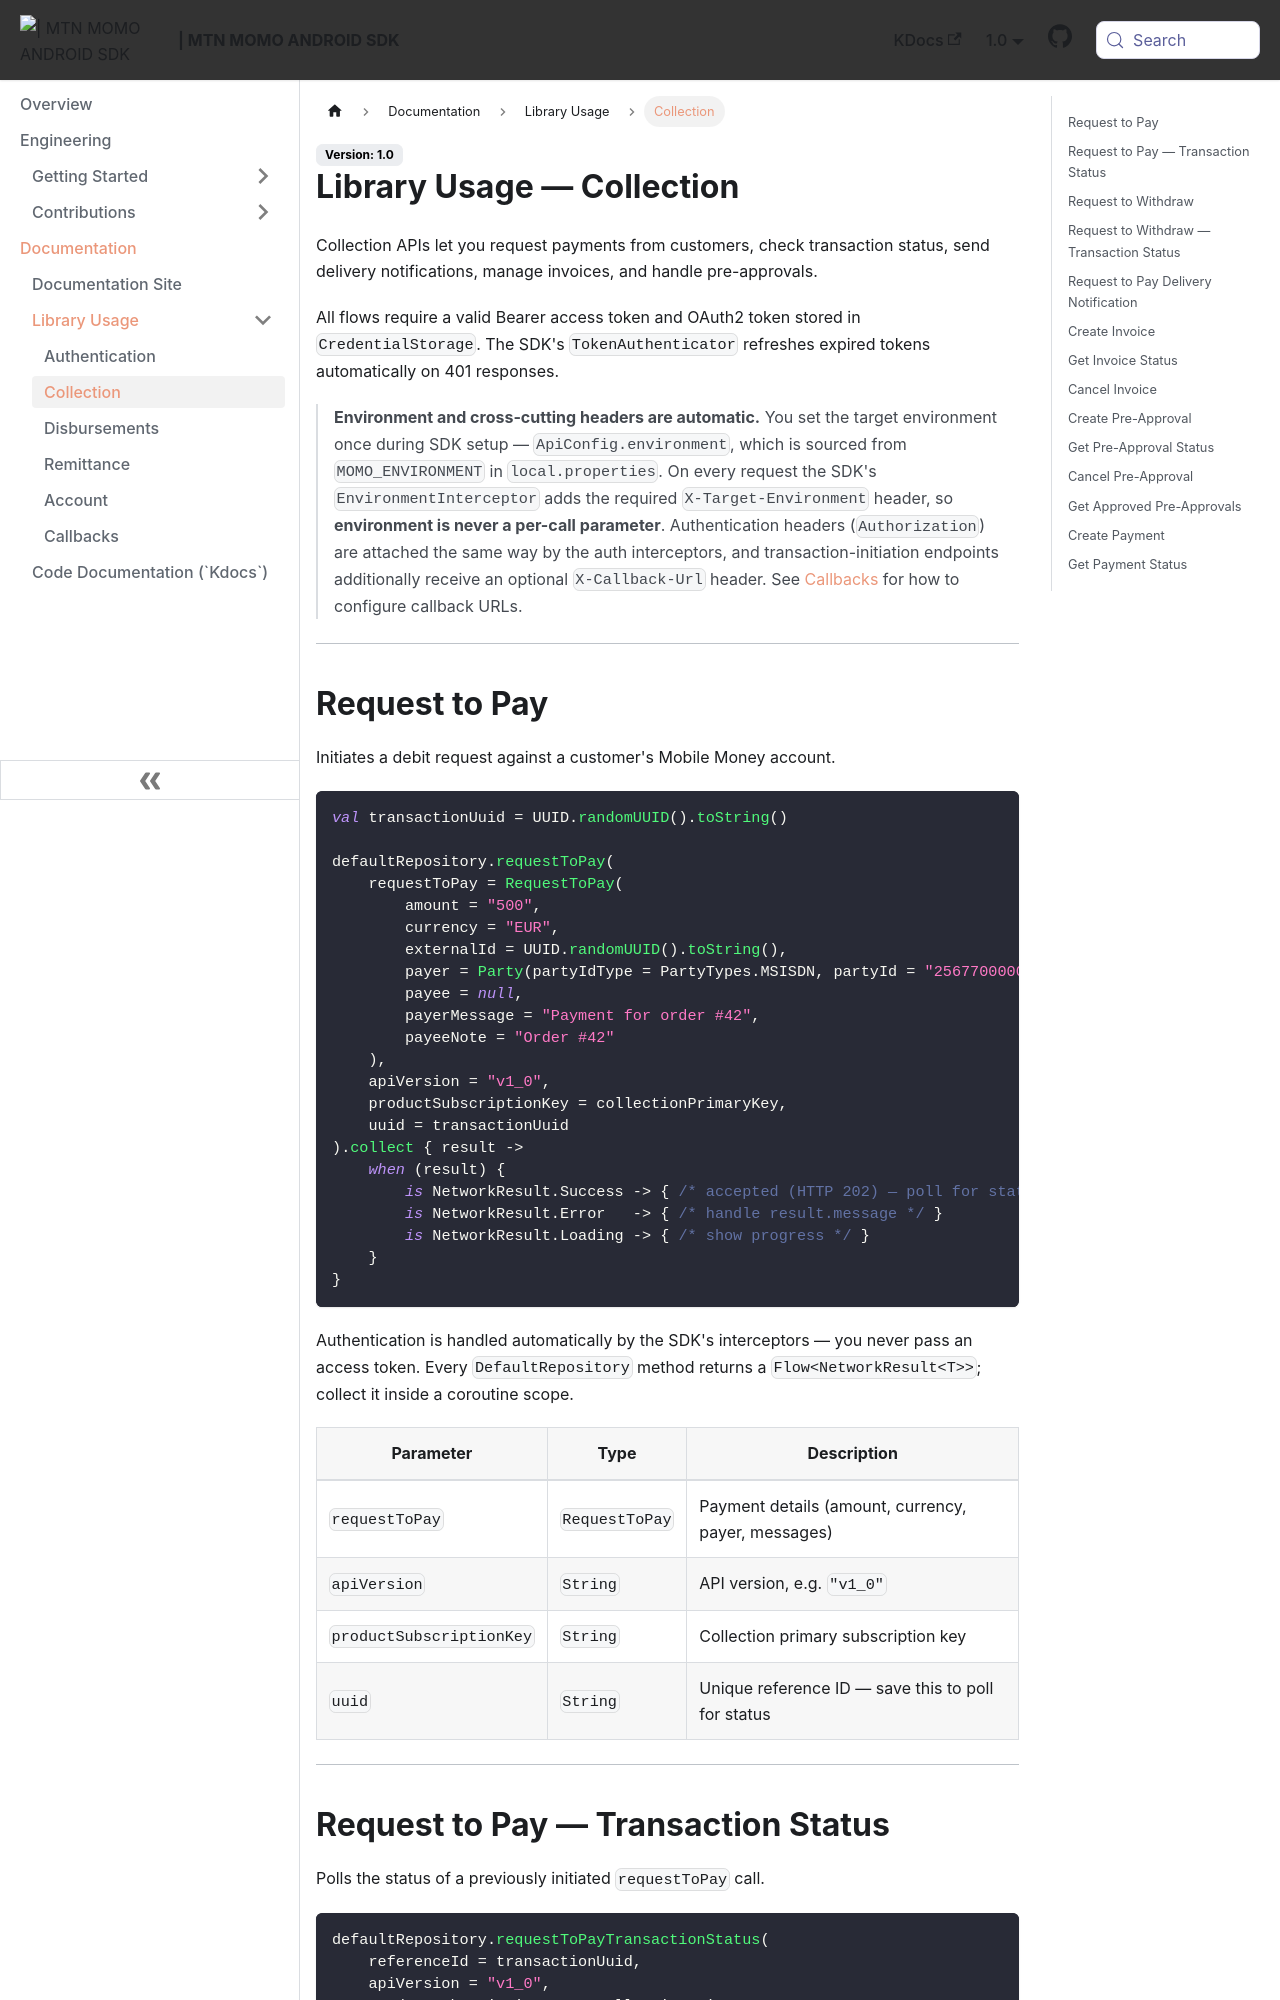

repository: re-kast/android-mtn-momo-api-sdk · page: Documentation/api-reference/collection.html · generator: docusaurus

---
sidebar_position: 2
sidebar_label: Collection
---

# Library Usage — Collection

Collection APIs let you request payments from customers, check transaction status, send delivery notifications, manage invoices, and handle pre-approvals.

All flows require a valid Bearer access token and OAuth2 token stored in `CredentialStorage`. The SDK's `TokenAuthenticator` refreshes expired tokens automatically on 401 responses.

> **Environment and cross-cutting headers are automatic.** You set the target environment once during SDK setup — `ApiConfig.environment`, which is sourced from `MOMO_ENVIRONMENT` in `local.properties`. On every request the SDK's `EnvironmentInterceptor` adds the required `X-Target-Environment` header, so **environment is never a per-call parameter**. Authentication headers (`Authorization`) are attached the same way by the auth interceptors, and transaction-initiation endpoints additionally receive an optional `X-Callback-Url` header. See [Callbacks](./callbacks) for how to configure callback URLs.

---

## Request to Pay

Initiates a debit request against a customer's Mobile Money account.

```kotlin
val transactionUuid = UUID.randomUUID().toString()

defaultRepository.requestToPay(
    requestToPay = RequestToPay(
        amount = "500",
        currency = "EUR",
        externalId = UUID.randomUUID().toString(),
        payer = Party(partyIdType = PartyTypes.MSISDN, partyId = "256770000000"),
        payee = null,
        payerMessage = "Payment for order #42",
        payeeNote = "Order #42"
    ),
    apiVersion = "v1_0",
    productSubscriptionKey = collectionPrimaryKey,
    uuid = transactionUuid
).collect { result ->
    when (result) {
        is NetworkResult.Success -> { /* accepted (HTTP 202) — poll for status with transactionUuid */ }
        is NetworkResult.Error   -> { /* handle result.message */ }
        is NetworkResult.Loading -> { /* show progress */ }
    }
}
```

Authentication is handled automatically by the SDK's interceptors — you never pass an access token. Every `DefaultRepository` method returns a `Flow<NetworkResult<T>>`; collect it inside a coroutine scope.

| Parameter                | Type              | Description                                         |
|--------------------------|-------------------|-----------------------------------------------------|
| `requestToPay`           | `RequestToPay`    | Payment details (amount, currency, payer, messages) |
| `apiVersion`             | `String`          | API version, e.g. `"v1_0"`                          |
| `productSubscriptionKey` | `String`          | Collection primary subscription key                 |
| `uuid`                   | `String`          | Unique reference ID — save this to poll for status  |

---
